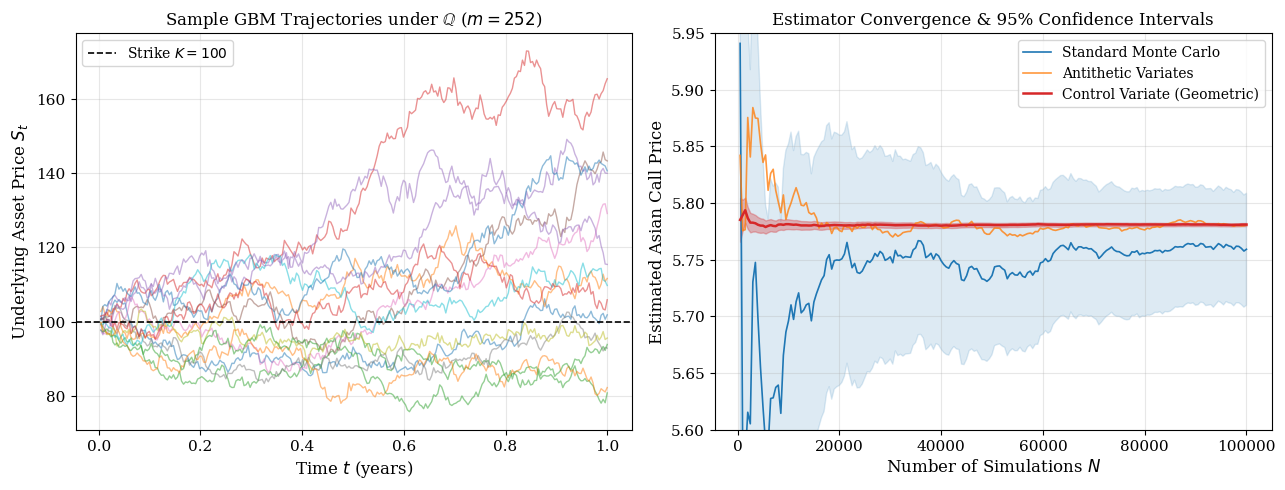

Python code for this plot:
import matplotlib.pyplot as plt
import numpy as np
from scipy.stats import norm

plt.rcParams.update({
    "font.family": "serif",
    "font.size": 11,
    "axes.labelsize": 12,
    "axes.titlesize": 12,
    "legend.fontsize": 10,
    "figure.dpi": 300,
})





def closed_form_geometric_asian_call(S0, K, r, sigma, T, m):
  """Computes the exact analytical price of a discrete Geometric Asian Call"""
  sigma_tilde = sigma * np.sqrt((m + 1) * (2 * m + 1) / (6 * m**2))
  r_tilde = (r - 0.5 * sigma**2) * ((m + 1) / (2 * m)) + 0.5 * sigma_tilde**2

  d1 = (np.log(S0 / K) + (r_tilde + 0.5 * sigma_tilde**2) * T) / (
      sigma_tilde * np.sqrt(T)
  )
  d2 = d1 - sigma_tilde * np.sqrt(T)

  price = np.exp(-r * T) * (
      S0 * np.exp(r_tilde * T) * norm.cdf(d1) - K * norm.cdf(d2)
  )
  return price


def simulate_asian_options(S0, K, r, sigma, T, m, N, seed=42):
  """Simulates GBM paths and computes Standard MC, Antithetic, and Control Variate estimators"""
  np.random.seed(seed)
  dt = T / m

  Z = np.random.standard_normal((N, m))

  log_returns = (r - 0.5 * sigma**2) * dt + sigma * np.sqrt(dt) * Z
  S_paths = S0 * np.exp(np.cumsum(log_returns, axis=1))

  log_returns_anti = (r - 0.5 * sigma**2) * dt - sigma * np.sqrt(dt) * Z
  S_paths_anti = S0 * np.exp(np.cumsum(log_returns_anti, axis=1))

  A_T = np.mean(S_paths, axis=1)
  Y = np.exp(-r * T) * np.maximum(A_T - K, 0)

  G_T = np.exp(np.mean(np.log(S_paths), axis=1))
  X = np.exp(-r * T) * np.maximum(G_T - K, 0)

  A_T_anti = np.mean(S_paths_anti, axis=1)
  Y_anti_pair = 0.5 * (Y + np.exp(-r * T) * np.maximum(A_T_anti - K, 0))

  C_G_exact = closed_form_geometric_asian_call(S0, K, r, sigma, T, m)
  cov_matrix = np.cov(X, Y)
  beta_opt = cov_matrix[0, 1] / cov_matrix[0, 0]
  corr_XY = cov_matrix[0, 1] / np.sqrt(cov_matrix[0, 0] * cov_matrix[1, 1])

  Y_cv = Y - beta_opt * (X - C_G_exact)

  return S_paths, Y, Y_anti_pair, Y_cv, C_G_exact, beta_opt, corr_XY


if __name__ == "__main__":

  S0, K = 100.0, 100.0
  r, sigma, T = 0.05, 0.20, 1.0
  m, N = 252, 100000

  S_paths, Y, Y_anti, Y_cv, C_G, beta, corr = simulate_asian_options(
      S0, K, r, sigma, T, m, N
  )

  for name, sample in [
      ("Standard MC", Y),
      ("Antithetic Variates", Y_anti),
      ("Control Variate", Y_cv),
  ]:
    mean = np.mean(sample)
    se = np.std(sample, ddof=1) / np.sqrt(N)
    vrf = np.var(Y, ddof=1) / np.var(sample, ddof=1)
    print(
        f"{name:22s} | Price: {mean:.4f} | SE: {se:.4f} | 95% CI:"
        f" [{mean-1.96*se:.4f}, {mean+1.96*se:.4f}] | VRF: {vrf:.1f}x"
    )

  fig, (ax1, ax2) = plt.subplots(1, 2, figsize=(13, 5))

  time_grid = np.linspace(T / m, T, m)
  for i in range(15):
    ax1.plot(time_grid, S_paths[i], alpha=0.5, lw=1)
  ax1.axhline(
      K, color="black", linestyle="--", lw=1.2, label="Strike $K = 100$"
  )
  ax1.set_title(r"Sample GBM Trajectories under $\mathbb{Q}$ ($m=252$)")
  ax1.set_xlabel("Time $t$ (years)")
  ax1.set_ylabel("Underlying Asset Price $S_t$")
  ax1.legend(loc="upper left")
  ax1.grid(True, alpha=0.3)

  n_grid = np.arange(500, N + 1, 500)
  cum_mc = np.cumsum(Y)[n_grid - 1] / n_grid
  cum_anti = np.cumsum(Y_anti)[n_grid - 1] / n_grid
  cum_cv = np.cumsum(Y_cv)[n_grid - 1] / n_grid

  se_mc_grid = np.std(Y) / np.sqrt(n_grid)
  se_cv_grid = np.std(Y_cv) / np.sqrt(n_grid)

  ax2.plot(
      n_grid, cum_mc, label="Standard Monte Carlo", color="#1f77b4", lw=1.2
  )
  ax2.fill_between(
      n_grid,
      cum_mc - 1.96 * se_mc_grid,
      cum_mc + 1.96 * se_mc_grid,
      color="#1f77b4",
      alpha=0.15,
  )

  ax2.plot(
      n_grid,
      cum_anti,
      label="Antithetic Variates",
      color="#ff7f0e",
      lw=1.2,
      alpha=0.8,
  )
  ax2.plot(
      n_grid,
      cum_cv,
      label="Control Variate (Geometric)",
      color="#d62728",
      lw=1.8,
  )
  ax2.fill_between(
      n_grid,
      cum_cv - 1.96 * se_cv_grid,
      cum_cv + 1.96 * se_cv_grid,
      color="#d62728",
      alpha=0.3,
  )

  ax2.set_title("Estimator Convergence & 95% Confidence Intervals")
  ax2.set_xlabel("Number of Simulations $N$")
  ax2.set_ylabel("Estimated Asian Call Price")
  ax2.set_ylim(5.60, 5.95)
  ax2.legend(loc="upper right")
  ax2.grid(True, alpha=0.3)

  plt.tight_layout()
  plt.savefig("convergence_mc.png")
  print("\nPlot successfully saved as 'convergence_mc.png'.")
